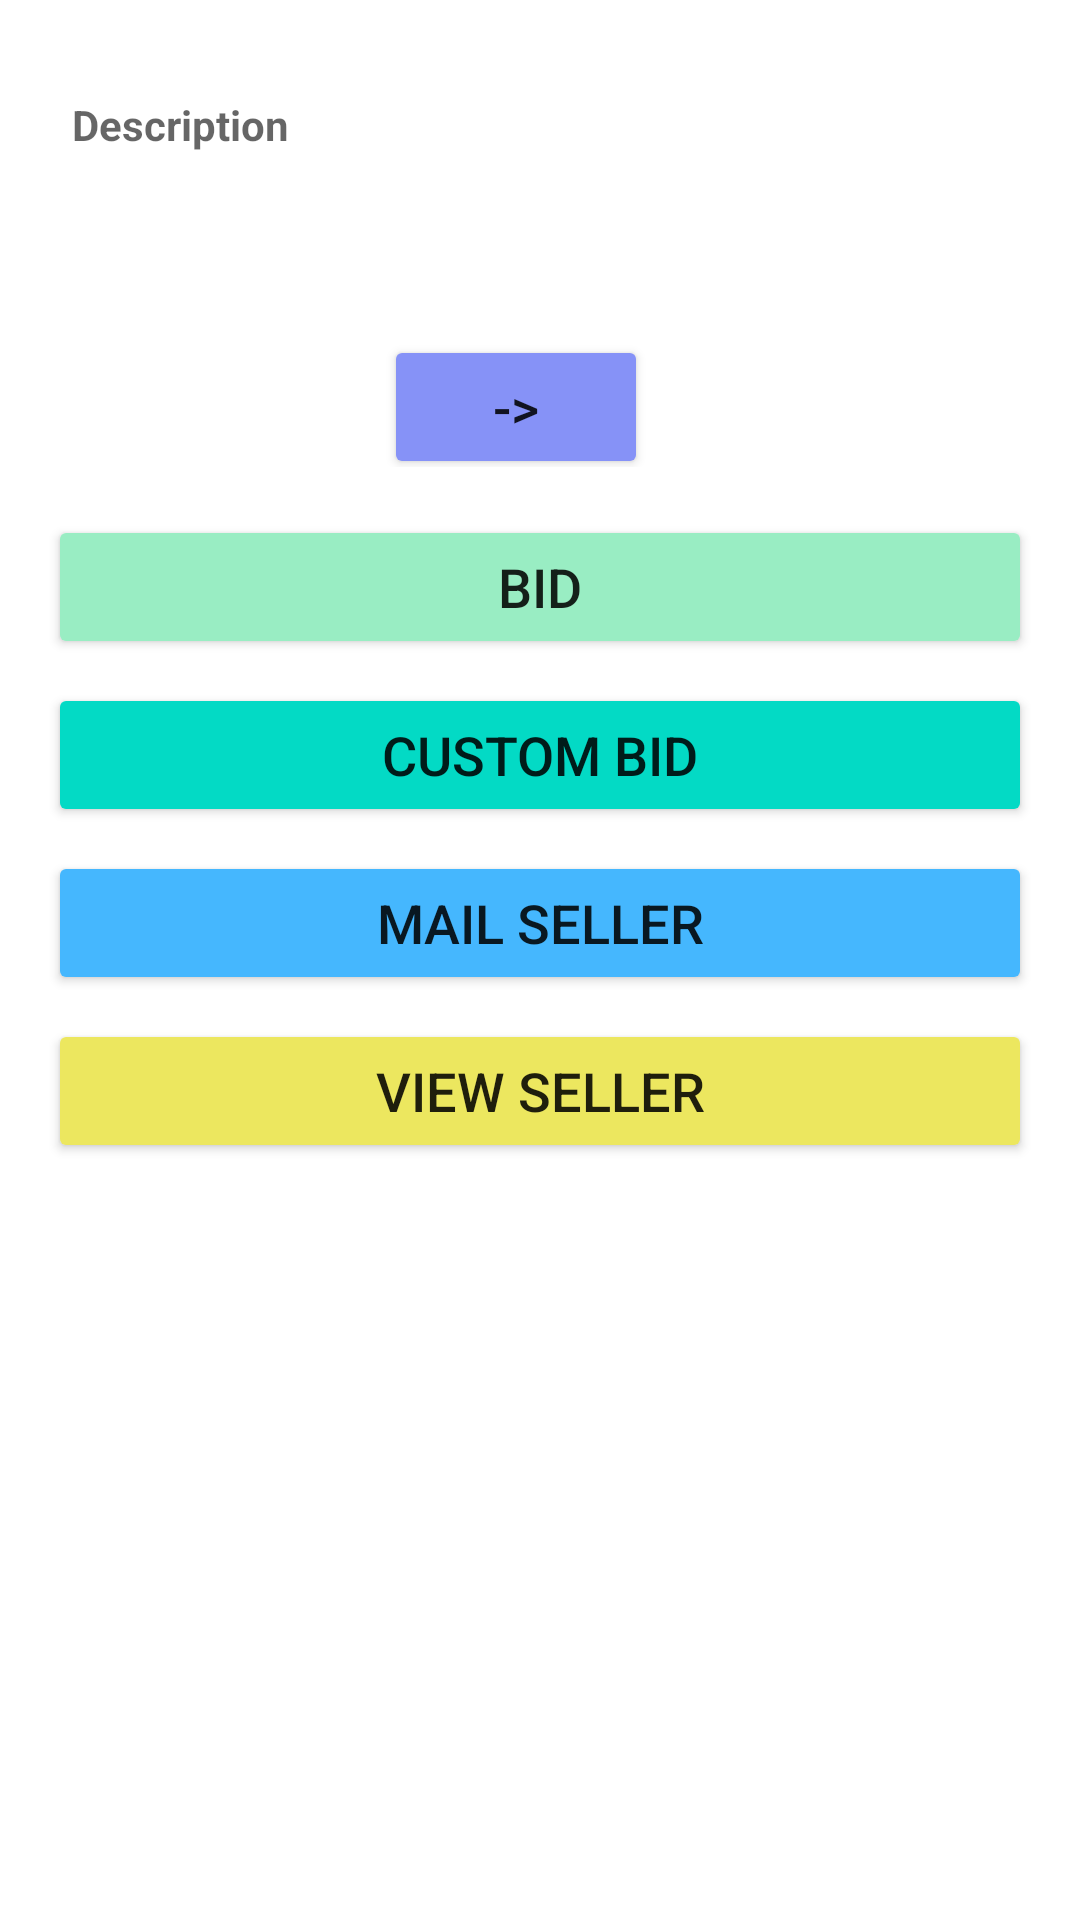

Produce the Android XML layout that renders to this screen, including the resource entries it uses.
<!-- AndroidManifest.xml: application theme Theme.Auctiontest -->
<!-- res/layout/auction_info.xml -->
<?xml version="1.0" encoding="utf-8"?>
<ScrollView
    android:layout_width="match_parent"
    android:layout_height="wrap_content"
    xmlns:android="http://schemas.android.com/apk/res/android">

    <LinearLayout
        android:layout_width="match_parent"
        android:layout_height="wrap_content"
        xmlns:android="http://schemas.android.com/apk/res/android"
        xmlns:app="http://schemas.android.com/apk/res-auto"
        android:orientation="vertical"
        android:padding="16dp">

        
        <TextView
            android:id="@+id/recentlySoldDescription"
            android:layout_width="match_parent"
            android:layout_height="wrap_content"
            android:layout_marginTop="8dp"
            android:hint="Description"
            android:inputType="textMultiLine"
            android:textStyle="bold"
            android:padding="8dp"
            android:minLines="3"
            android:visibility="visible" /> 

        
        <ImageView
            android:id="@+id/itemImage"
            android:layout_width="match_parent"
            android:layout_height="wrap_content"
            android:scaleType="centerCrop"
            android:adjustViewBounds="true"
            android:layout_marginTop="8dp"
            android:visibility="gone" /> 

        
        <FrameLayout
            android:id="@+id/frameLayout"
            android:layout_width="match_parent"
            android:layout_height="wrap_content"
            android:layout_marginTop="8dp">

            
            
            <Button
                android:id="@+id/btnSwitchView"
                android:layout_width="wrap_content"
                android:layout_height="wrap_content"
                android:text="->"
                android:textSize="18sp"
                android:backgroundTint="@color/lavender"
                android:layout_gravity="center|center_vertical"
                app:cornerRadius="20dp"
                android:layout_marginEnd="8dp"
                android:layout_marginTop="8dp" />

        </FrameLayout>

        
        <Button
            android:id="@+id/btnBid"
            android:layout_width="match_parent"
            android:layout_height="wrap_content"
            android:text="Bid"
            android:textSize="18sp"
            android:backgroundTint="@color/mint_green"
            app:cornerRadius="20dp"
            android:layout_marginTop="16dp" />

        <Button
            android:id="@+id/btnCustomBid"
            android:layout_width="match_parent"
            android:layout_height="wrap_content"
            android:text="Custom Bid"
            android:textSize="18sp"
            android:backgroundTint="@color/teal_200"
            app:cornerRadius="20dp"
            android:layout_marginTop="8dp" />

        <Button
            android:id="@+id/btnMailOwner"
            android:layout_width="match_parent"
            android:layout_height="wrap_content"
            android:text="Mail Seller"
            android:textSize="18sp"
            android:backgroundTint="@color/mail_seller"
            app:cornerRadius="20dp"
            android:layout_marginTop="8dp" />

        
        <Button
            android:id="@+id/btnViewUser"
            android:layout_width="match_parent"
            android:layout_height="wrap_content"
            android:text="View Seller"
            android:textSize="18sp"
            android:backgroundTint="@color/view_user"
            app:cornerRadius="20dp"
            android:layout_marginTop="8dp" />

    </LinearLayout>
</ScrollView>
<!-- resources referenced by this layout -->
<resources>
  <color name="lavender">#8692f7</color>
  <color name="mail_seller">#45b7fe</color>
  <color name="mint_green">#99edc3</color>
  <color name="teal_200">#FF03DAC5</color>
  <color name="view_user">#ece75f</color>
  <style name="Theme.Auctiontest" parent="Theme.MaterialComponents.DayNight.NoActionBar">
          
          <item name="colorPrimary">@color/purple_500</item>
          <item name="colorPrimaryVariant">@color/lavender</item>
          <item name="colorOnPrimary">@color/white</item>
          
          <item name="colorSecondary">@color/teal_200</item>
          <item name="colorSecondaryVariant">@color/teal_700</item>
          <item name="colorOnSecondary">@color/black</item>
          
          <item name="android:statusBarColor">?attr/colorPrimaryVariant</item>
          
      </style>
  <color name="purple_500">#FF6200EE</color>
  <color name="white">#FFFFFFFF</color>
  <color name="teal_700">#FF018786</color>
  <color name="black">#FF000000</color>
</resources>
